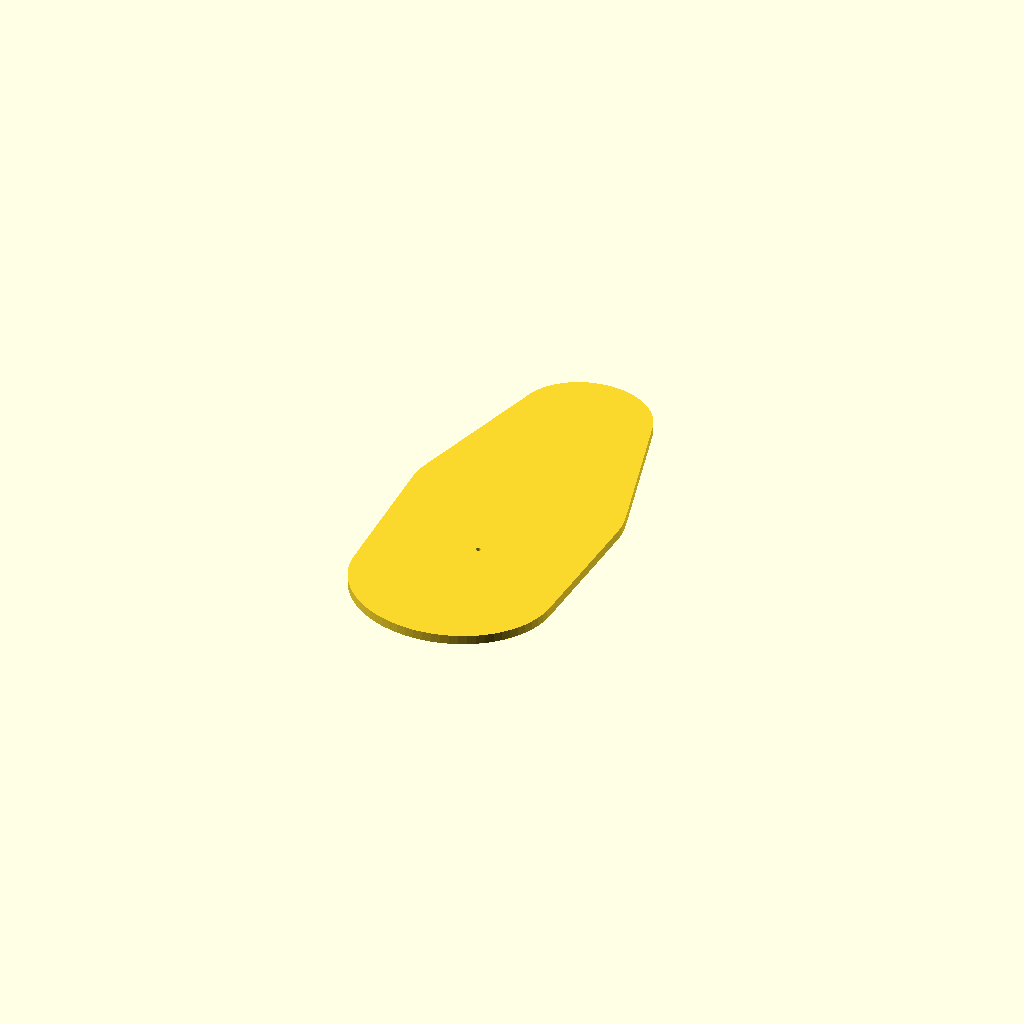
Cell 1 — every parameter at its default value.
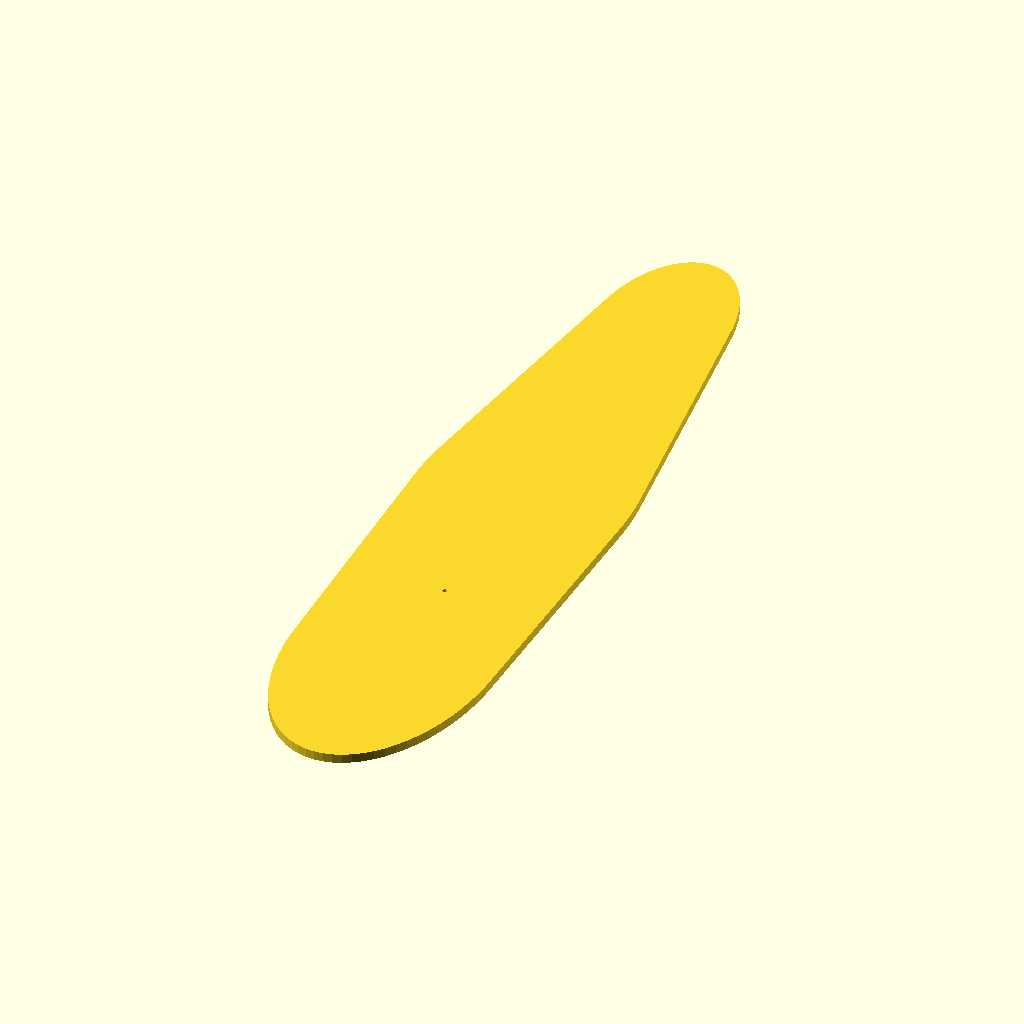
Cell 2 — L set to 190, the other parameters unchanged.
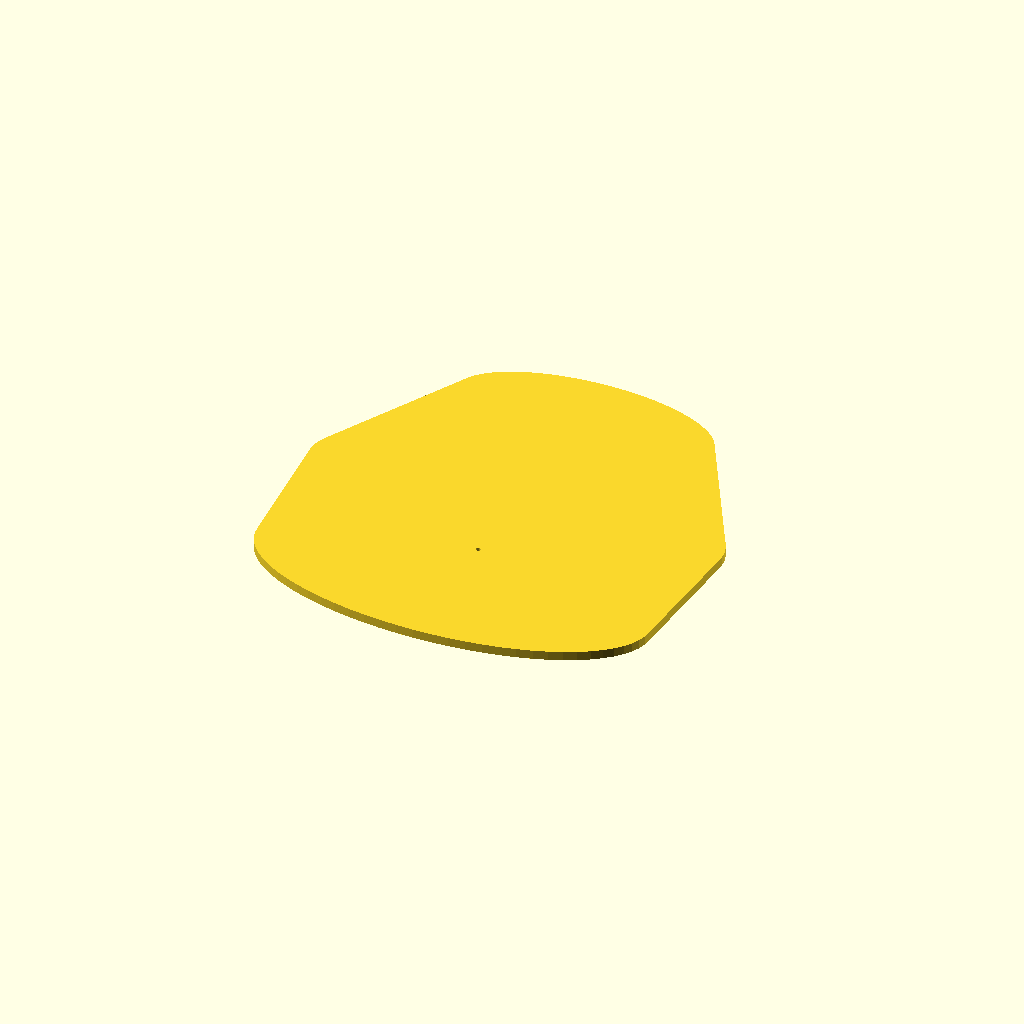
Cell 3: W = 92 (everything else at default).
All cells are drawn from one camera (rotation 55°, 0°, 25°, orthographic, colour scheme Cornfield), so only the parameter changes between them.
OpenSCAD source file Caloric_Stove_Restoration/Test_Kit_v1/SOURCE/Caloric_handle_fit_kit.scad:
/*
Caloric vintage gas range | PHOTO-BASED TEST KIT | v1.0 | Oct 2026
Author: OpenAI for personal restoration prototyping
UNVERIFIED DIMENSIONS: photographs do not establish a scale. Test all fit offline.
Printed parts are NON-STRUCTURAL PROTOTYPES, not oven/gas-rated parts.
DO NOT install prototype as load-bearing handle mount, on running/hot stove,
or use printed parts in a gas path, inside hot cavities, or over a vent.
All measurements in millimeters.
*/
PART = "profile";
L = 95;                // overall tapered ivory end-piece height
W = 46;                // overall tapered ivory end-piece width
THICKNESS = 2.0;
CENTER_HOLE = 18;
HOLE_X = 0;
HOLE_Y_FRAC = -0.17;
RIM = 1.8;
LIP_HEIGHT = 2.0;
FIT_CLEARANCE = 0.25;
$fn = 72;

module end_footprint(){
  scale([W/42,L/98])
  hull(){
    translate([0,36]) circle(r=13);
    translate([0,2]) circle(r=21);
    translate([0,-29]) circle(r=20);
  }
}
module profile(){
  linear_extrude(height=THICKNESS)
    difference(){ end_footprint(); translate([HOLE_X,HOLE_Y_FRAC*L]) circle(d=1.0, $fn=24); }
}
module plate(){
  linear_extrude(height=THICKNESS)
    difference(){
      end_footprint();
      translate([HOLE_X,HOLE_Y_FRAC*L]) circle(d=CENTER_HOLE);
    }
}
module shell(){
  difference(){
    union(){
      linear_extrude(height=THICKNESS) end_footprint();
      translate([0,0,THICKNESS])
      linear_extrude(height=LIP_HEIGHT)
        difference(){ end_footprint(); offset(delta=-RIM) end_footprint(); }
      for (s=[-1,1]){
        translate([s*W*0.19,L*0.07,THICKNESS])
          cube([2.1,13,1.15],center=true);
      }
    }
    translate([HOLE_X,HOLE_Y_FRAC*L,-0.1])
      cylinder(d=CENTER_HOLE,h=THICKNESS+LIP_HEIGHT+0.3);
  }
}
module rounded_box_2d(w,h,r){
  hull(){
    for(x=[-w/2+r,w/2-r], y=[-h/2+r,h/2-r])
      translate([x,y]) circle(r=r);
  }
}
module emboss_label(str,x,y,fontsize=3.6,z=3){
  translate([x,y,z]) linear_extrude(0.55)
    text(str,size=fontsize,halign="center",valign="center",font="Liberation Sans:style=Bold");
}
module boss_gauge(){
  ds = [14,16,18,20,22];
  difference(){
    linear_extrude(3) rounded_box_2d(164,39,4);
    for(i=[0:4]) translate([-64+i*32,4,-0.1]) cylinder(d=ds[i],h=3.2);
  }
  for(i=[0:4]) emboss_label(str(ds[i]),-64+i*32,-14,4.0,3);
}
module chrome_gauge(){
  widths=[18,22,26,30];
  difference(){
    linear_extrude(3) rounded_box_2d(142,38,3);
    for(i=[0:3]) translate([-54+i*36,13,1.5])
      cube([widths[i],18,3.4],center=true);
  }
  for(i=[0:3]) emboss_label(str(widths[i]),-54+i*36,-13,4.5,3);
}
module screw_washers(){
  ds=[5,6,8,10];
  for(i=[0:3]){
    translate([(i-1.5)*32,0,0]) difference(){
      union(){
        cylinder(d=26,h=3);
        translate([0,0,3]) cylinder(d1=26,d2=23,h=1);
      }
      translate([0,0,-.2]) cylinder(d=ds[i],h=4.4);
    }
  }
}
module keyhole_gauge(){
  ds=[7,9,11,13];
  for(i=[0:3]){
    translate([(i-1.5)*31,0,0]){
      union(){
        linear_extrude(3) hull(){
          translate([0,-11]) circle(r=7);
          translate([0,1]) circle(r=5);
        }
        translate([0,3,3]) cylinder(d=ds[i],h=2);
        emboss_label(str(ds[i]),0,-11,4,3);
      }
    }
  }
}
module decorative_trim_sample(){
  union(){
    linear_extrude(2) rounded_box_2d(100,14,2);
    translate([0,0,2])
      linear_extrude(2) rounded_box_2d(98,8,3);
    translate([0,0,4])
      linear_extrude(1.1) rounded_box_2d(96,2,1);
  }
}
module knob_shaft_gauge(){
  ds=[5,5.5,6,6.5,7];
  difference(){
    linear_extrude(3) rounded_box_2d(145,30,3);
    for (i=[0:4]){
      translate([-56+i*28,4,-0.1])
        cylinder(d=ds[i],h=3.2,$fn=80);
    }
  }
  for(i=[0:4]) emboss_label(str(ds[i]),-56+i*28,-9,3.9,3);
}
// First-print combined bed layout: every item is a separate loose gauge.
module first_print_layout(){
  translate([-76,70,0]) let(L=85,W=41) profile();
  translate([-10,70,0]) let(L=95,W=46) profile();
  translate([63,70,0]) let(L=105,W=51) profile();
  translate([0,-8,0]) boss_gauge();
  translate([0,-59,0]) chrome_gauge();
  translate([0,-102,0]) keyhole_gauge();
}
if (PART=="profile") profile();
else if (PART=="plate") plate();
else if (PART=="shell") shell();
else if (PART=="boss_gauge") boss_gauge();
else if (PART=="chrome_gauge") chrome_gauge();
else if (PART=="screw_washers") screw_washers();
else if (PART=="keyhole_gauge") keyhole_gauge();
else if (PART=="decorative_trim_sample") decorative_trim_sample();
else if (PART=="knob_shaft_gauge") knob_shaft_gauge();
else if (PART=="first_print_layout") first_print_layout();
else assert(false,str("Unsupported PART: ", PART));
Parameter table extracted from the source (name, type, default, range or options):
PART: string, default "profile"
L: number, default 95
W: number, default 46
THICKNESS: number, default 2
CENTER_HOLE: number, default 18
HOLE_X: number, default 0
HOLE_Y_FRAC: number, default -0.17
RIM: number, default 1.8
LIP_HEIGHT: number, default 2
FIT_CLEARANCE: number, default 0.25
